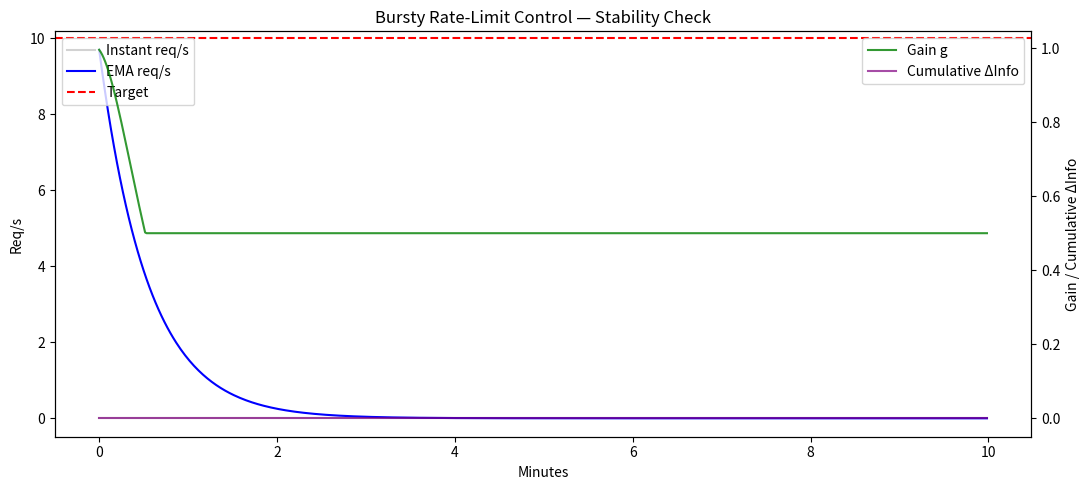

Source code (Python):

from dataclasses import dataclass, field
from typing import List, Dict, Optional
import math, numpy as np
from datetime import datetime, timezone

@dataclass
class ScrapeDelta:
    ts: datetime
    new_comments: int = 0
    edited_comments: int = 0
    score_changed: int = 0
    deleted_comments: int = 0

    def weighted(self, w_new=1.0, w_edit=0.5, w_score=0.2, w_delete=0.1) -> float:
        return (w_new * self.new_comments
              + w_edit * self.edited_comments
              + w_score * self.score_changed
              + w_delete * self.deleted_comments)

@dataclass
class PostState:
    post_id: str
    deltas: List[ScrapeDelta] = field(default_factory=list)
    last_scrape_ts: Optional[datetime] = None
    last_nonzero_ts: Optional[datetime] = None

    # cache fields (optional):
    recent_rate: float = 0.0        # ΔInfo/hour over last k
    volatility: float = 0.0         # std over last k
    temperature: float = 0.0        # T in [0,1]
    lambda_hat: float = 0.15        # subreddit prior, overridable

def hours_between(a: datetime, b: datetime) -> float:
    return max(0.0, (a - b).total_seconds()/3600.0)

def compute_recent_stats(post: PostState, k: int = 5, weights=(1.0,0.5,0.2,0.1)):
    if not post.deltas:
        post.recent_rate, post.volatility = 0.0, 0.0
        return

    # sort by ts
    ds = sorted(post.deltas, key=lambda d: d.ts)[-k:]
    vals = [d.weighted(*weights) for d in ds]
    if len(ds) >= 2:
        hours = hours_between(ds[-1].ts, ds[0].ts) or 1e-6
        rate = (sum(vals)) / hours
    else:
        rate = vals[-1]  # degenerate window

    post.recent_rate = rate
    post.volatility = float(np.std(vals)) if len(vals) > 1 else 0.0
    # update last_nonzero_ts
    for d in reversed(ds):
        if d.weighted(*weights) > 0:
            post.last_nonzero_ts = d.ts
            break

def compute_temperature(posts: List[PostState], now: datetime, alpha=0.6, beta=0.3, gamma=0.1):
    # normalize recent_rate and volatility across cohort
    max_rate = max((p.recent_rate for p in posts), default=1.0) or 1.0
    max_vol  = max((p.volatility  for p in posts), default=1.0) or 1.0

    for p in posts:
        h = hours_between(now, p.last_nonzero_ts or p.last_scrape_ts or now)
        # three-term temperature
        t = alpha * (p.recent_rate / max_rate)           + beta  * math.exp(-p.lambda_hat * h)           + gamma * (p.volatility / max_vol)
        # clamp to [0,1]
        p.temperature = max(0.0, min(1.0, t))



from dataclasses import dataclass
import heapq, math
from datetime import timedelta

@dataclass(order=True)
class QueueEntry:
    next_time: datetime
    post_id: str

def compute_interval_hours(T: float, k: float = 1.5, g: float = 1.0,
                           min_h: float = 0.5, max_h: float = 24.0) -> float:
    Δt = k / (T + 1e-3)
    Δt = max(min_h, min(max_h, Δt))
    return Δt * g

def compute_priority(T: float, lam: float, lateness_frac: float, Δt: float) -> float:
    return T / (1.0 + lam * lateness_frac * Δt)

def schedule_next(posts: List[PostState], now: datetime, g: float,
                  lateness_setpoint: float = 0.15,
                  clamp_early_lateness: float = 0.25) -> List[QueueEntry]:
    q = []
    for p in posts:
        Δt = compute_interval_hours(p.temperature, g=g)
        due = (p.last_scrape_ts or now) + timedelta(hours=Δt)
        φ = max(0.0, (now - due).total_seconds()/3600.0 / Δt)  # lateness fraction
        # early window clamp (optional): if recently active, limit lateness
        if p.last_nonzero_ts and (now - p.last_nonzero_ts).total_seconds()/3600.0 < Δt:
            φ = min(φ, clamp_early_lateness)
        S = compute_priority(p.temperature, p.lambda_hat, φ, Δt)
        # use due time as primary ordering; priority S as tie-breaker via small epsilon
        eps = max(0.0, 1.0 - S) * 1e-6
        heapq.heappush(q, QueueEntry(next_time=due + timedelta(seconds=eps), post_id=p.post_id))
    return q



class RateController:
    def __init__(self, target_rps=10.0, ema_alpha=0.03, eta=0.05, g_min=0.5, g_max=3.0):
        self.target = target_rps
        self.alpha = ema_alpha
        self.eta = eta
        self.g = 1.0
        self.g_min = g_min
        self.g_max = g_max
        self.rate_ema = target_rps

    def update(self, instantaneous_rps: float, queue_lateness: float = None, lateness_setpoint: float = None, eta_l=0.02):
        # Update EMA of achieved rate
        self.rate_ema = self.alpha * instantaneous_rps + (1 - self.alpha) * self.rate_ema
        # Rate error
        e_r = (self.rate_ema / self.target) - 1.0
        d = self.eta * e_r

        # Optional lateness pressure term to run "slightly late on purpose"
        if queue_lateness is not None and lateness_setpoint is not None:
            d += eta_l * (queue_lateness - lateness_setpoint)

        # Exponential update, clipped for stability
        self.g *= math.exp(d)
        self.g = max(self.g_min, min(self.g_max, self.g))
        return self.g



from collections import defaultdict, deque

class SubredditPriors:
    def __init__(self, max_history=200):
        self.hist = defaultdict(lambda: deque(maxlen=max_history))
        self.lambda_prior = defaultdict(lambda: 0.15)  # default

    def record_post(self, subreddit: str, lambda_est: float):
        self.hist[subreddit].append(lambda_est)
        # simple rolling mean (could be EWMA)
        vals = list(self.hist[subreddit])
        self.lambda_prior[subreddit] = float(sum(vals)/len(vals))

    def get_lambda(self, subreddit: str) -> float:
        return self.lambda_prior[subreddit]



from datetime import datetime, timezone, timedelta

def control_tick(posts: List[PostState],
                 priors: SubredditPriors,
                 controller: RateController,
                 now: datetime,
                 lateness_setpoint=0.15):
    # 1) Update per-post stats & temperature
    for p in posts:
        compute_recent_stats(p, k=5)
    compute_temperature(posts, now)

    # 2) Build time-ordered queue
    q = schedule_next(posts, now, g=controller.g, lateness_setpoint=lateness_setpoint)

    # 3) Decide how many to scrape this tick (driven by external rate window)
    # Example: assume we allow up to N requests this second based on external feedback
    # Here we simulate 'ready' and compute a dummy instantaneous rate:
    ready_now = [e for e in q if e.next_time <= now]
    instantaneous_rps = float(len(ready_now))  # replace with actual completions

    # Average lateness among ready posts (for optional feedback)
    if ready_now:
        latenesses = []
        for p in posts:
            Δt = compute_interval_hours(p.temperature, g=controller.g)
            due = (p.last_scrape_ts or now) + timedelta(hours=Δt)
            φ = max(0.0, (now - due).total_seconds()/3600.0 / Δt)
            latenesses.append(φ)
        avg_lateness = sum(latenesses)/len(latenesses)
    else:
        avg_lateness = 0.0

    # 4) Update global gain slowly using EMA + lateness pressure
    controller.update(instantaneous_rps, avg_lateness, lateness_setpoint)

    # 5) Return queue (the agent decides how many to pop based on actual credits)
    return q



import numpy as np, random, math
import matplotlib.pyplot as plt

def run_simulation(sim_minutes=30, n_posts=50, lambda_mean=0.15,
                   burst_prob=0.05, stall_prob=0.03, target_rps=10.0):
    # init posts
    rng = np.random.default_rng(42)
    lambdas = rng.lognormal(mean=np.log(lambda_mean), sigma=0.5, size=n_posts)
    posts = [PostState(post_id=f"p{i}", last_scrape_ts=datetime.now(timezone.utc),
                       last_nonzero_ts=datetime.now(timezone.utc), lambda_hat=float(lambdas[i]))
             for i in range(n_posts)]
    # seed tiny deltas to initialize stats
    now = datetime.now(timezone.utc)
    for p in posts:
        p.deltas.append(ScrapeDelta(ts=now, new_comments=1))

    priors = SubredditPriors()
    ctrl = RateController(target_rps=target_rps)

    SECONDS = int(sim_minutes*60)
    rate_hist, ema_hist, gain_hist, info_hist = [], [], [], []
    burst_timer, stall_timer = 0, 0
    total_requests = 0
    info_yield = 0.0

    for s in range(SECONDS):
        now = datetime.now(timezone.utc) + timedelta(seconds=s)
        # decay proxy: reduce synthetic ΔInfo tendency
        for p in posts:
            # simple synthetic decay hits temperature indirectly via stats
            pass

        # build queue and compute instantaneous capacity
        q = control_tick(posts, priors, ctrl, now)
        # simulate burst/stall
        if burst_timer == 0 and stall_timer == 0:
            if random.random() < burst_prob:
                burst_timer = random.randint(3, 10)
            elif random.random() < stall_prob:
                stall_timer = random.randint(30, 240)

        if stall_timer > 0:
            R_t = 0
            stall_timer -= 1
        elif burst_timer > 0:
            R_t = min(len([e for e in q if e.next_time <= now]), random.randint(20, 40))
            burst_timer -= 1
        else:
            R_t = min(len([e for e in q if e.next_time <= now]), int(target_rps + np.random.randn()*2))

        # execute R_t scrapes: add synthetic ΔInfo to keep stats moving
        if R_t > 0:
            total_requests += R_t
            info_gain = 0.0
            # randomly pick R_t posts that are ready
            ready = [e for e in q if e.next_time <= now]
            ready_ids = [e.post_id for e in ready]
            chosen_ids = set(rng.choice(ready_ids, size=min(len(ready_ids), R_t), replace=False)) if ready_ids else set()
            # add synthetic deltas proportional to a random temperature-like proxy
            for p in posts:
                if p.post_id in chosen_ids:
                    # synthetic delta: emulate decaying activity
                    val = rng.uniform(0.2, 1.0)
                    p.deltas.append(ScrapeDelta(ts=now, new_comments=int(val > 0.6),
                                                edited_comments=int(0.3 < val < 0.6),
                                                score_changed=int(val > 0.4)))
                    p.last_scrape_ts = now
                    if val > 0.4:
                        p.last_nonzero_ts = now
                    info_gain += val
            info_yield += info_gain

        # record
        rate_hist.append(R_t)
        ema_hist.append(ctrl.rate_ema)
        gain_hist.append(ctrl.g)
        info_hist.append(info_yield)

    # Plot
    t_min = np.arange(len(rate_hist))/60.0
    fig, ax1 = plt.subplots(figsize=(11,5))
    ax1.plot(t_min, rate_hist, color='grey', alpha=0.35, label='Instant req/s')
    ax1.plot(t_min, ema_hist, color='blue', label='EMA req/s')
    ax1.axhline(target_rps, color='red', linestyle='--', label='Target')
    ax1.set_xlabel('Minutes'); ax1.set_ylabel('Req/s'); ax1.legend(loc='upper left')

    ax2 = ax1.twinx()
    ax2.plot(t_min, gain_hist, color='green', label='Gain g', alpha=0.8)
    ax2.plot(t_min, info_hist, color='purple', label='Cumulative ΔInfo', alpha=0.7)
    ax2.set_ylabel('Gain / Cumulative ΔInfo'); ax2.legend(loc='upper right')
    plt.title('Bursty Rate-Limit Control — Stability Check')
    plt.tight_layout()
    plt.show()

run_simulation(sim_minutes=10)  # quick sanity run; change to 30 for a longer view
